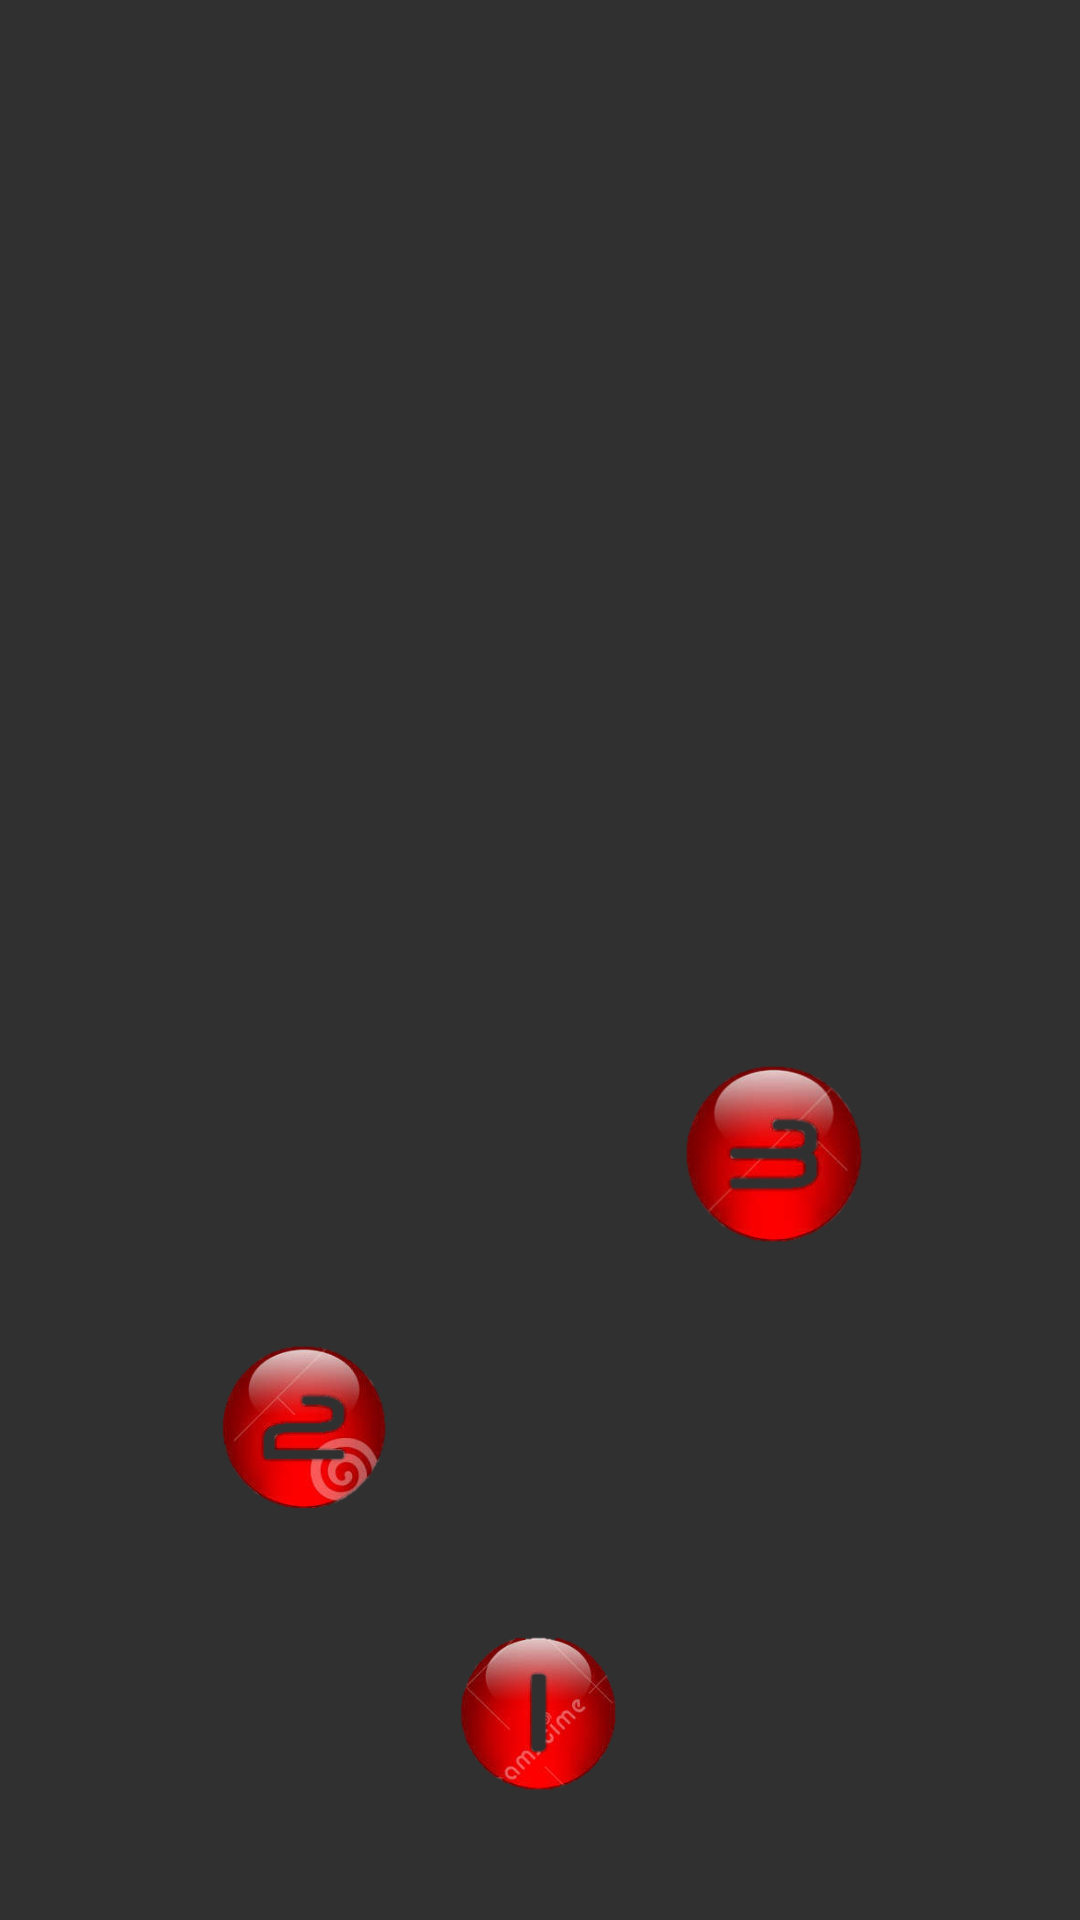

This screen was rendered from an Android layout file. Write that file and the resources it references.
<!-- AndroidManifest.xml: application theme AppTheme -->
<!-- res/layout/fragment_fases.xml -->
<android.support.constraint.ConstraintLayout xmlns:android="http://schemas.android.com/apk/res/android"
    xmlns:app="http://schemas.android.com/apk/res-auto"
    xmlns:tools="http://schemas.android.com/tools"
    android:layout_width="match_parent"
    android:layout_height="match_parent"
    tools:context="uamtcc.com.br.deusquizz.Fragments.FasesFragment">

    

    <ImageButton
        android:id="@+id/imageButton_fase1"
        android:layout_width="70dp"
        android:layout_height="70dp"
        android:layout_marginBottom="32dp"
        android:layout_marginEnd="8dp"
        android:layout_marginStart="8dp"
        android:background="@android:color/transparent"
        android:scaleType="fitCenter"
        android:src="@drawable/n1"
        app:layout_constraintBottom_toBottomOf="parent"
        app:layout_constraintEnd_toEndOf="parent"
        app:layout_constraintStart_toStartOf="parent" />

    <ImageButton
        android:id="@+id/imageButton_fase2"
        android:layout_width="70dp"
        android:layout_height="70dp"
        android:layout_marginBottom="24dp"
        android:layout_marginEnd="8dp"
        android:background="@android:color/transparent"
        android:scaleType="fitCenter"
        android:src="@drawable/n2"
        app:layout_constraintBottom_toTopOf="@+id/imageButton_fase1"
        app:layout_constraintEnd_toStartOf="@+id/imageButton_fase1" />

    <ImageButton
        android:id="@+id/imageButton_fase3"
        android:layout_width="70dp"
        android:layout_height="70dp"
        android:layout_marginBottom="24dp"
        android:layout_marginStart="8dp"
        android:background="@android:color/transparent"
        android:scaleType="fitCenter"
        android:src="@drawable/n3"
        app:layout_constraintBottom_toTopOf="@+id/imageButton_fase2"
        app:layout_constraintStart_toEndOf="@+id/imageButton_fase1" />
</android.support.constraint.ConstraintLayout>
<!-- resources referenced by this layout -->
<resources>
  <!-- drawable n1: png bitmap (drawable, 48743 bytes) -->
  <!-- drawable n2: png bitmap (drawable, 49248 bytes) -->
  <!-- drawable n3: png bitmap (drawable, 46481 bytes) -->
  <style name="AppTheme" parent="Theme.AppCompat">
          
          <item name="colorPrimary">@color/colorPrimary</item>
          <item name="colorPrimaryDark">@color/colorPrimaryDark</item>
          <item name="colorAccent">@color/colorAccent</item>
      </style>
  <color name="colorPrimary">#3f51b5</color>
  <color name="colorPrimaryDark">#303F9F</color>
  <color name="colorAccent">#df000b</color>
</resources>
